Run: headless pygame with SDL's dummy video driver; simulated clock (each Clock.tick advances the game by its frame time, no real sleeping); random seed 0; keys injected as events and as key.get_pressed() state; mouse plan: one left click at the window centre at the start of phase 2, then a move to the lower-right quarter at the start of phase 3.
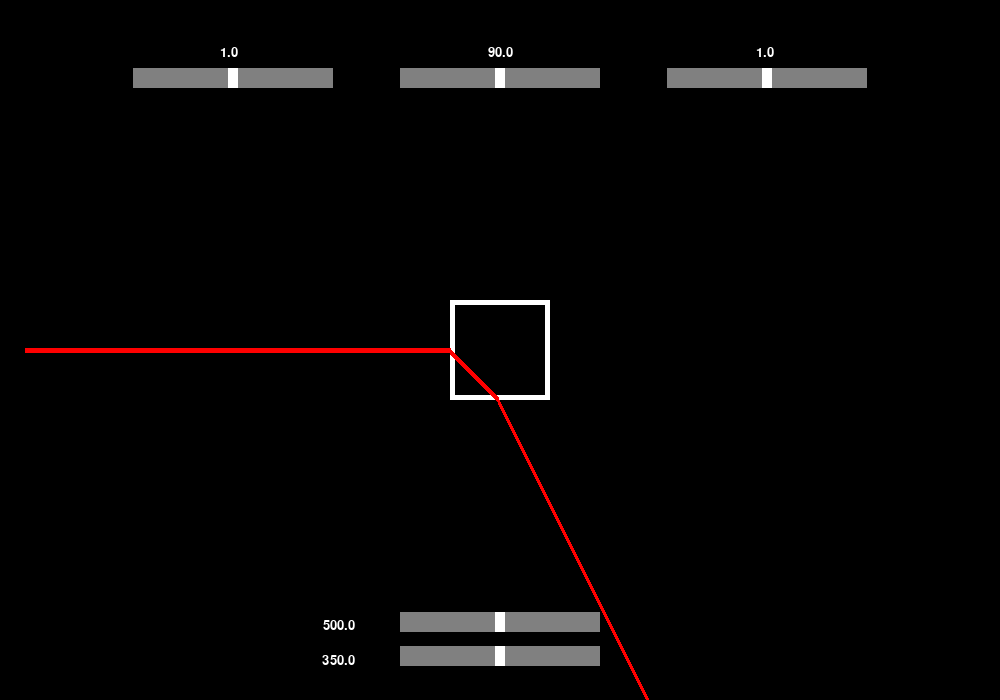
Frame 1 of 4 · flips 1–60 · no input
Frame 2 of 4 · flips 61–180 · clicked the window centre · tapped SPACE, RETURN · held RIGHT (→), D · screen unchanged from frame 1, image omitted
Frame 3 of 4 · flips 181–300 · moved the mouse to the lower-right quarter · held DOWN (↓), S · screen unchanged from frame 2, image omitted
Frame 4 of 4 · flips 301–420 · held LEFT (←), A, UP (↑), W · screen unchanged from frame 3, image omitted

The pygame program that drew these frames:

import pygame
import math
import time

pygame.init()
caption = "Refraction Simulator"
screen_width, screen_height = 1000, 700
screen = pygame.display.set_mode((screen_width, screen_height))
pygame.display.set_caption(caption)

#Definition of colors and font sizes
black = (0, 0, 0)
white = (255, 255, 255)
gray = (128, 128, 128)
Bigfont = pygame.font.SysFont("Calibri", 72)
font = pygame.font.SysFont("Calibri", 52)
Smallfont = pygame.font.SysFont("Calibri", 20)

slider_width = 200
slider_height = 20

mouse_x = 0
mouse_y = 0

class Slider:
    def __init__(self, value, pos_x, pos_y, min_value, max_value, round):
        self.value = value
        self.grabbed = False
        self.width = slider_width
        self.height = slider_height
        self.pos_x = pos_x
        self.pos_y = pos_y
        self.header = 0
        self.align_x = 0
        self.align_y = 0
        self.start_value = 0
        self.min_value = min_value
        self.max_value = max_value
        self.round = round

    def update_grabbed(self, mouse_x, mouse_y):
        mouse_x, mouse_y = event.pos
        if self.pos_x <= mouse_x <= self.pos_x + self.width and self.pos_y <= mouse_y <= self.pos_y + self.height:
            self.grabbed = True

    def update_released(self):
        if event.button == 1:
            self.grabbed = False

    def update_motion(self, mouse_x):
        if self.grabbed:
            mouse_x, _ = event.pos
            self.value = (mouse_x - self.pos_x) / self.width
            self.value = max(self.min_value, min(self.value, self.max_value))

    def calculation_value(self, multiplyer):
        self.real_value = round(self.value * multiplyer, self.round)

    def draw_slider(self):
        pygame.draw.rect(screen, gray, [self.pos_x, self.pos_y, self.width, self.height])
        pygame.draw.rect(screen, white, [self.pos_x + self.value * self.width - 5, self.pos_y, 10, self.height])

    def render_header(self, header):
        self.header = Smallfont.render(header, True, (255, 255, 255))

    def blit_header(self, align_x, align_y):
        screen.blit(self.header, (screen_width // align_x - self.header.get_width() // align_x, screen_height // align_y - self.header.get_height() // align_y))

slider_RI1 = Slider(0.5, screen_width // 6 - slider_width // 6, screen_height // 10 - slider_height // 10, -1, 1, 2) #this is experimental, remove when final ! (the -1 is exp)
slider_RI2 = Slider(0.5, screen_width // (1.2) - slider_width // (1.2), screen_height // 10 - slider_height // 10, 0, 1, 2)
slider_angle = Slider(0.5, screen_width // 2 - slider_width // 2, screen_height // 10 - slider_height // 10, 0, 1, 2)

slider_square_x = Slider(0.5, screen_width // 2 - slider_width // 2, screen_height // (10/9) - slider_height // (10/9), 0, 1, 0)
slider_square_y = Slider(0.5, screen_width // 2 - slider_width // 2, screen_height // (100/95) - slider_height // (100/95), 0, 1, 0)

def Slider_printer():
    slider_RI1.calculation_value(2)
    slider_RI1.render_header(str(slider_RI1.real_value))
    slider_RI1.draw_slider()
    slider_RI1.blit_header(4.45, 15)

    slider_RI2.calculation_value(2)
    slider_RI2.render_header(str(slider_RI2.real_value))
    slider_RI2.draw_slider()
    slider_RI2.blit_header(1.3, 15)
    
    slider_angle.calculation_value(180)
    slider_angle.render_header(str(slider_angle.real_value))
    slider_angle.draw_slider()
    slider_angle.blit_header(2, 15)

    slider_square_x.calculation_value(1000)
    slider_square_x.render_header(str(slider_square_x.real_value))
    slider_square_x.draw_slider()
    slider_square_x.blit_header(3, 1.11)

    slider_square_y.calculation_value(700)
    slider_square_y.render_header(str(slider_square_y.real_value))
    slider_square_y.draw_slider()
    slider_square_y.blit_header(3, 1.05)

def Calculation():
    pre_calculation = ((slider_RI1.real_value * math.sin(math.radians(slider_angle.real_value))) / slider_RI2.real_value)

    if -1 <= pre_calculation <= 1:
        Angle_of_Refraction_Radians = math.asin(pre_calculation)
        Angle_of_Refraction_Degrees = math.degrees(Angle_of_Refraction_Radians)
        Angle_of_Refraction_Degrees = round(Angle_of_Refraction_Degrees, 2)
        
    else:
        Angle_of_Refraction_Degrees = 'Reflexion'
    
    #print(Angle_of_Refraction_Degrees)

def Square_function():

    pygame.draw.rect(screen, white, [slider_square_x.real_value - 50, slider_square_y.real_value - 50, 100, 100])
    pygame.draw.rect(screen, black, [slider_square_x.real_value - 45, slider_square_y.real_value - 45, 90, 90])

    x = 25
    y = screen_height / 2
    square_entered = False
    square_first_face_touched = False
    square_last_face_touched = False
    square_up_face_touched = False
    square_down_face_touched = False

    while(x < screen_width):

        if slider_square_x.real_value - 50 <= x <= slider_square_x.real_value + 50 and slider_square_y.real_value - 50 <= y <= slider_square_y.real_value + 50:
            square_entered = True

        if x == slider_square_x.real_value - 50 and slider_square_y.real_value - 50 <= y <= slider_square_y.real_value + 50:
            square_first_face_touched = True
            y = y + slider_RI1.real_value
        if square_first_face_touched:
            y = y + slider_RI1.real_value

        if x == slider_square_x.real_value + 50 and slider_square_y.real_value - 50 <= y <= slider_square_y.real_value + 50:
            y = y + slider_RI2.real_value
            square_last_face_touched = True
        if square_last_face_touched:
            y = y + slider_RI2.real_value

        if y >= slider_square_y.real_value + 50 and slider_square_x.real_value - 50 <= x <= slider_square_x.real_value + 50 and not square_down_face_touched and square_entered:
            y = y + slider_RI2.real_value
            square_down_face_touched = True
        if square_down_face_touched:
            y = y + slider_RI2.real_value

        if y <= slider_square_y.real_value - 50 and slider_square_x.real_value - 50 <= x <= slider_square_x.real_value + 50 and not square_up_face_touched and square_entered:
            y = y + slider_RI2.real_value
            square_up_face_touched = True
        if square_up_face_touched:
            y = y + slider_RI2.real_value

        pygame.draw.line(screen, 'red', (x, y), (x + 1, y), 5)
        x = x + 1


done = False
while not done:

    for event in pygame.event.get():
        if event.type == pygame.QUIT:
            done = True
        elif event.type == pygame.MOUSEBUTTONDOWN:
            if event.button == 1:
                mouse_x, mouse_y = event.pos
                slider_RI1.update_grabbed(mouse_x, mouse_y)
                slider_RI2.update_grabbed(mouse_x, mouse_y)
                slider_angle.update_grabbed(mouse_x, mouse_y)
                slider_square_x.update_grabbed(mouse_x, mouse_y)
                slider_square_y.update_grabbed(mouse_x, mouse_y)

        elif event.type == pygame.MOUSEBUTTONUP:
            slider_RI1.update_released()
            slider_RI2.update_released()
            slider_angle.update_released()
            slider_square_x.update_released()
            slider_square_y.update_released()

        elif event.type == pygame.MOUSEMOTION:
            slider_RI1.update_motion(mouse_x)
            slider_RI2.update_motion(mouse_x)
            slider_angle.update_motion(mouse_x)
            slider_square_x.update_motion(mouse_x)
            slider_square_y.update_motion(mouse_x)

    screen.fill(black)

    Slider_printer()
    #Calculation()

    Square_function()

    pygame.display.update()
    pygame.time.Clock().tick(60)

pygame.quit()

# TO ADD : 

# optimization
# the laser movement
# the transparent square
# the transparent triangle

# DONE :

# A window with the output angle
# In case of a reflexion !
# # add comas
# go from tkiner to pygame
# show RI and Angle on screen
# A slider to choose angle and RI
# remove the prompt to ask for angles
# fix crash !
